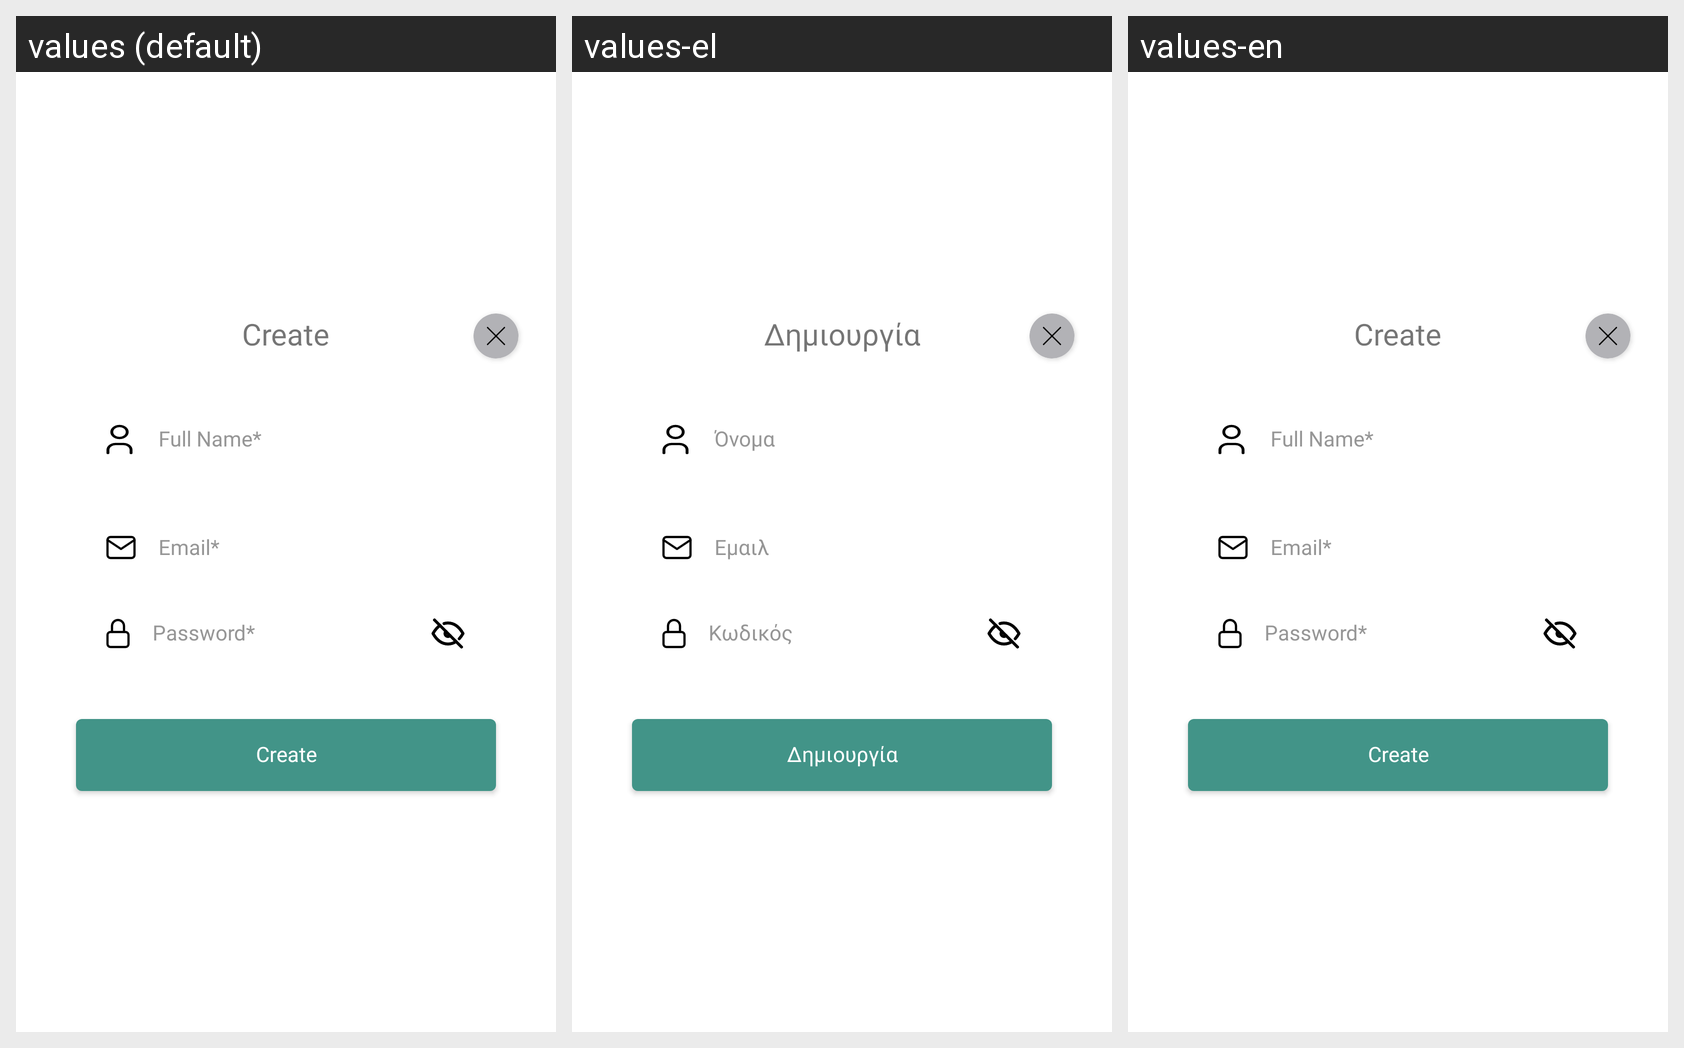

Here is an Android app screen in its default locale and in the app's own translations. Write out the translated-string differences for the strings that appear on this screen.
Android screen res/layout/sub_account_popup.xml rendered under 3 locales, left to right: values (default), values-el, values-en. Device: Nexus 5 (rendered at 1080×1920; each locale shown at half size, 540×960, under a caption strip naming it); theme Theme.PlanOutAndroid.
Strings drawn on this screen, with the default value and each locale's value (text and hints the layout hard-codes, and strings that could not be matched under every locale, appear in the picture but are not listed):

create
  values: Create
  values-el: Δημιουργία
  values-en: Create

full_name2
  values: Full Name*
  values-el: Όνομα
  values-en: Full Name*

email
  values: Email*
  values-el: Εμαιλ
  values-en: Email*

password
  values: Password*
  values-el: Κωδικός
  values-en: Password*
